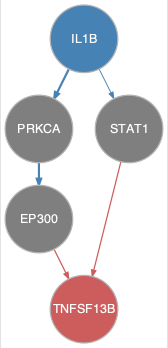

Data behind this chart, as committed beside it:
from	to
IL1B	PRKCA
IL1B	STAT1
PRKCA	EP300
EP300	TNFSF13B
STAT1	TNFSF13B
